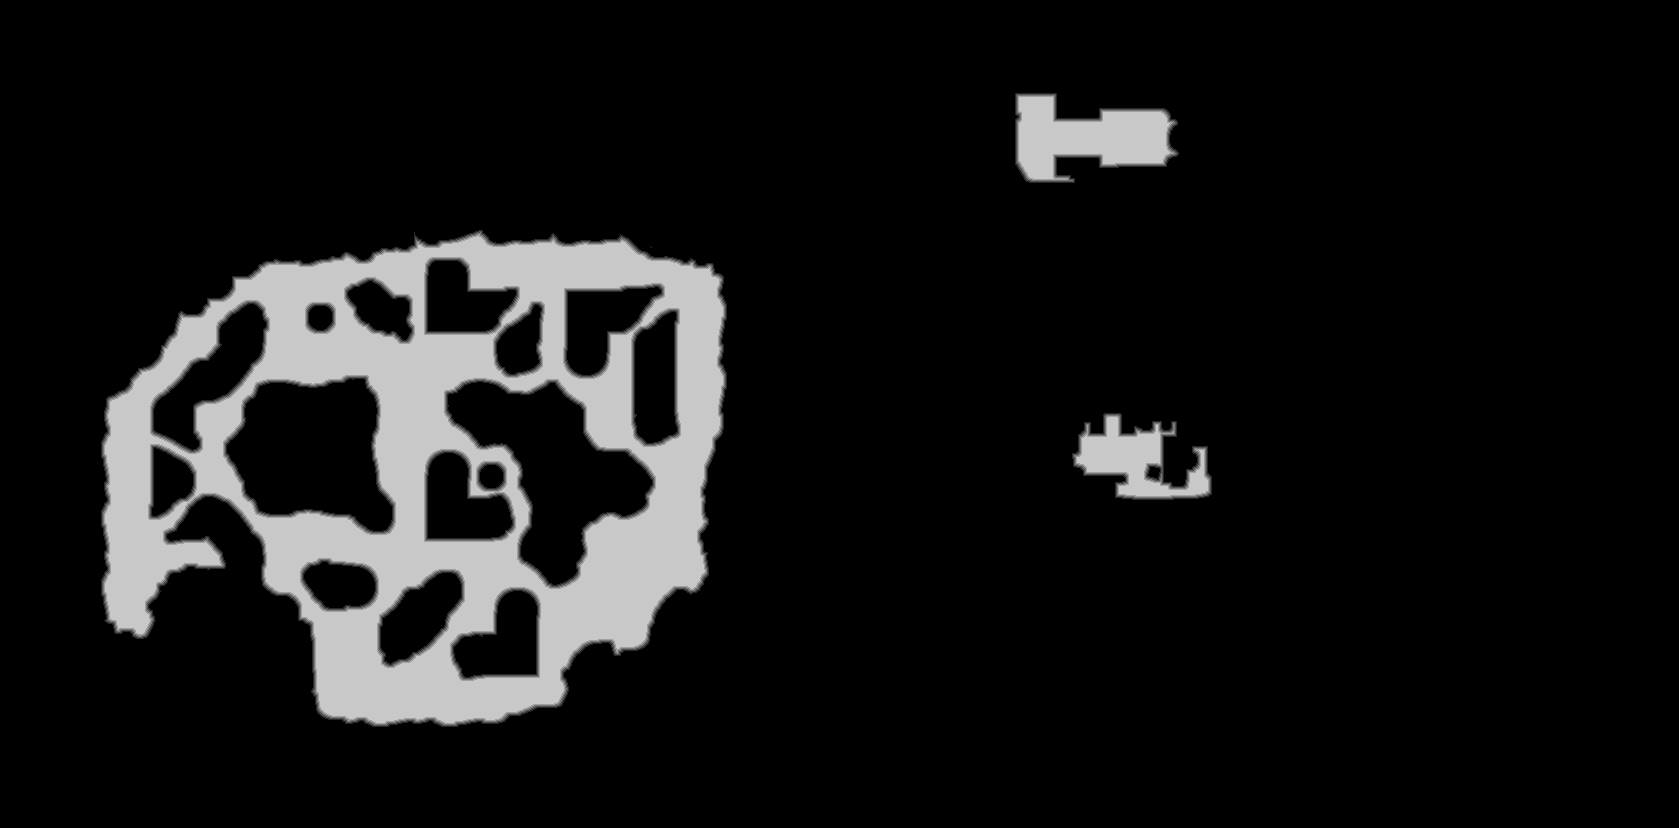

Source data for this figure (header and first rows):
base	0x33450000000
origin	0xbe10010
stride	840
width	1679
height	828
nibble	0	1218000
nibble	1	9641
nibble	2	9705
nibble	3	9732
nibble	4	9734
nibble	5	133400
